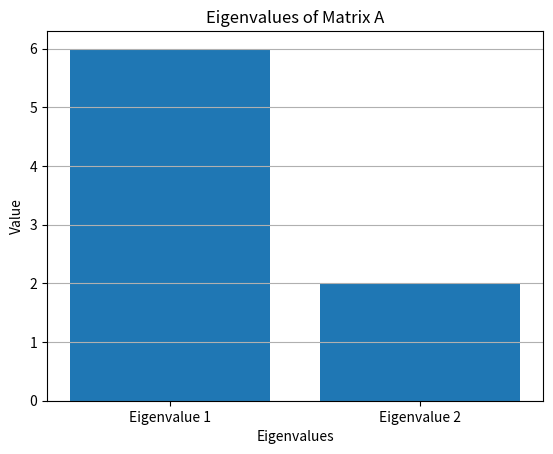

Write Python code to recreate this figure.
import numpy as np
import matplotlib.pyplot as plt

# Create the matrix
A = np.array([
    [4, 2],
    [2, 4]
])

# Calculate eigenvalues
eigenvalues = np.linalg.eigvals(A)

# Display eigenvalues
print("Eigenvalues:")
print(eigenvalues)

# Plot eigenvalues in a bar chart
plt.bar(["Eigenvalue 1", "Eigenvalue 2"], eigenvalues)
plt.xlabel("Eigenvalues")
plt.ylabel("Value")
plt.title("Eigenvalues of Matrix A")
plt.grid(axis="y")
plt.show()
